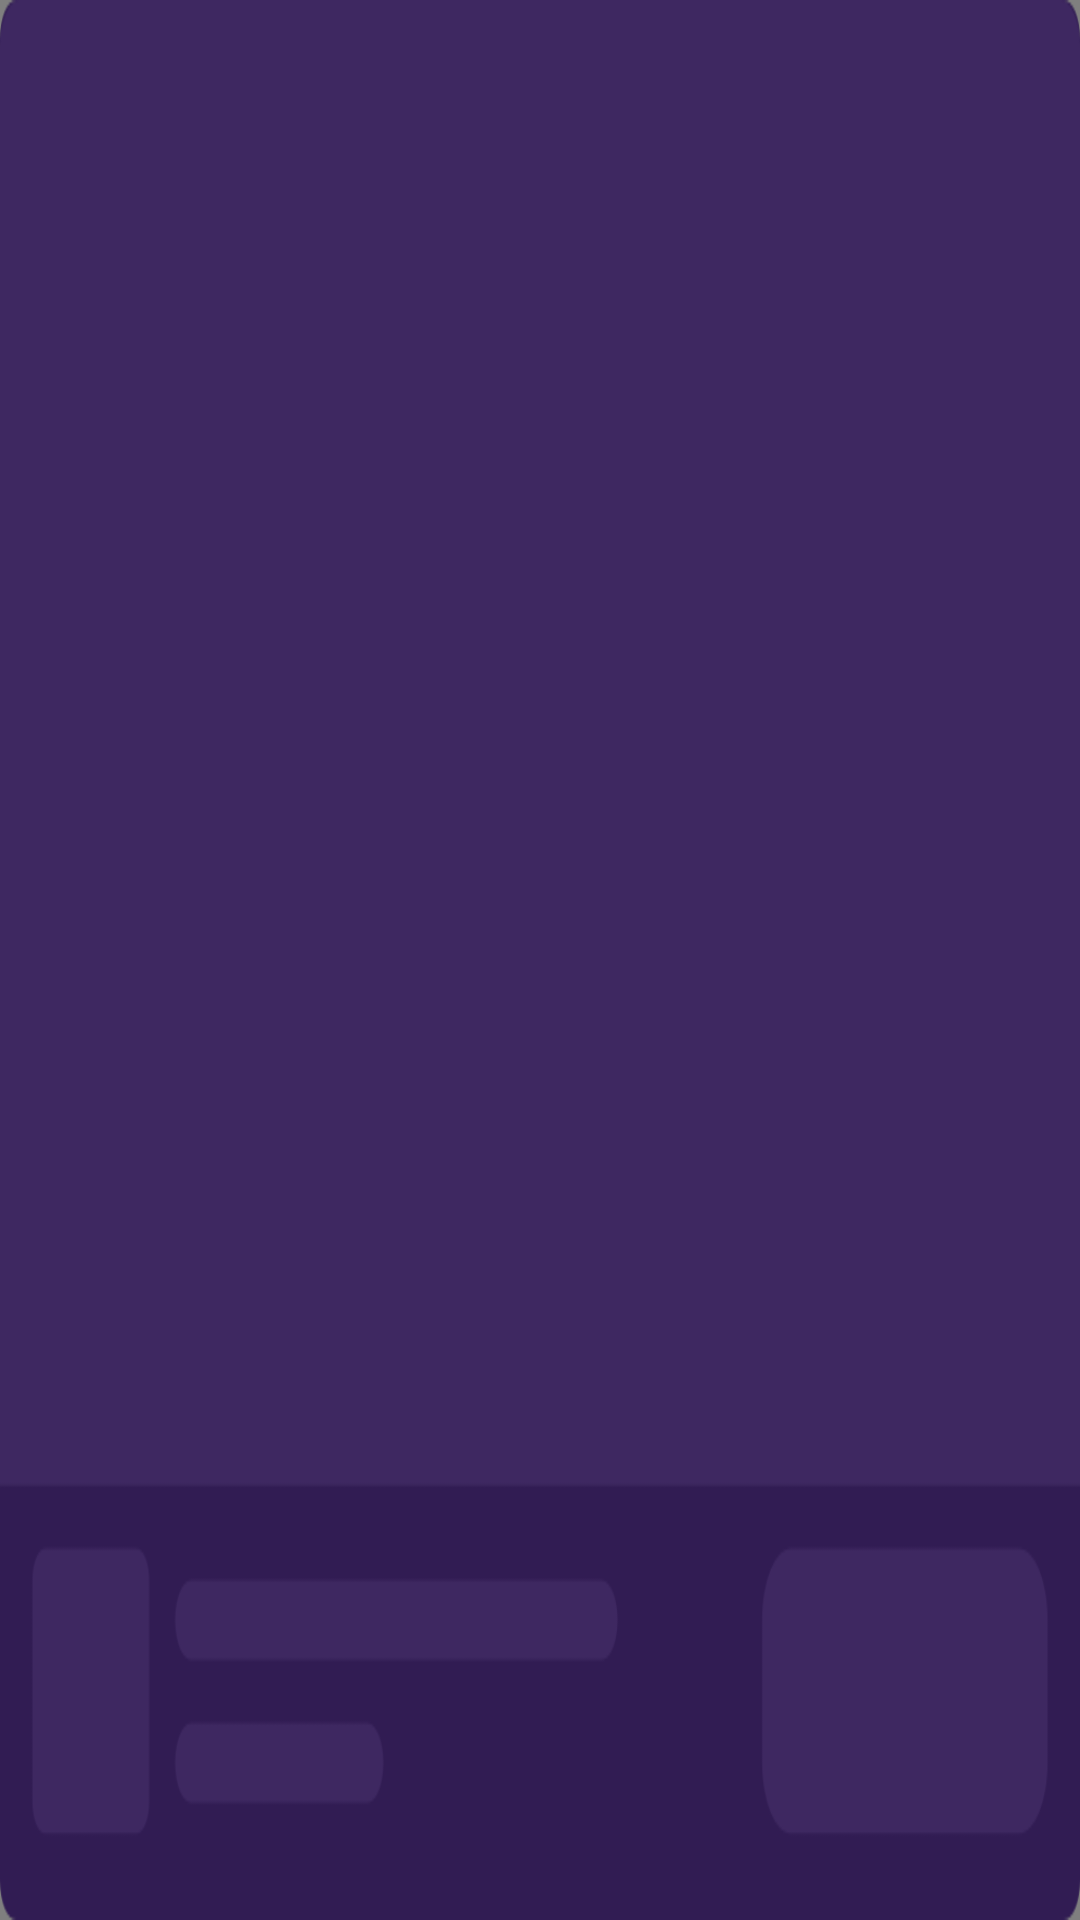

Write the Android layout XML for this screen, with the resource values it uses.
<!-- AndroidManifest.xml: application theme Theme.Map -->
<!-- res/layout/layout_native_ad.xml -->
<?xml version="1.0" encoding="utf-8"?>
<RelativeLayout xmlns:android="http://schemas.android.com/apk/res/android"
    android:layout_width="match_parent"
    android:layout_height="243dp"
    xmlns:app="http://schemas.android.com/apk/res-auto">
    <com.google.android.gms.ads.nativead.NativeAdView
        android:id="@+id/nv_root_view"
        android:layout_width="match_parent"
        android:layout_height="match_parent"
        android:background="@drawable/bg_ffffff_10dp_solid">
        <androidx.constraintlayout.widget.ConstraintLayout
            android:layout_width="match_parent"
            android:layout_height="match_parent">
            <com.google.android.gms.ads.nativead.MediaView
                android:id="@+id/mv_native_cover"
                android:layout_width="match_parent"
                android:layout_height="188dp"
                app:layout_constraintTop_toTopOf="parent"/>
            <androidx.appcompat.widget.AppCompatImageView
                android:id="@+id/iv_tag_left"
                android:layout_width="23dp"
                android:layout_height="14dp"
                app:layout_constraintTop_toTopOf="parent"
                app:layout_constraintLeft_toLeftOf="parent"
                android:src="@drawable/icon_home_native_ad_tag"/>
            <androidx.appcompat.widget.AppCompatImageView
                android:id="@+id/iv_tag_right"
                android:layout_width="23dp"
                android:layout_height="14dp"
                app:layout_constraintTop_toTopOf="parent"
                app:layout_constraintRight_toRightOf="parent"
                android:src="@drawable/icon_result_native_ad_tag"/>
            <androidx.constraintlayout.utils.widget.ImageFilterView
                android:id="@+id/iv_native_logo"
                android:layout_width="36dp"
                android:layout_height="36dp"
                app:round="4dp"
                android:layout_marginLeft="10dp"
                android:layout_marginBottom="11dp"
                app:layout_constraintLeft_toLeftOf="parent"
                app:layout_constraintBottom_toBottomOf="parent"/>
            <androidx.appcompat.widget.AppCompatTextView
                android:id="@+id/tv_native_title"
                android:layout_width="0dp"
                android:layout_height="wrap_content"
                android:textSize="14sp"
                android:ellipsize="end"
                android:singleLine="true"
                android:layout_marginLeft="8dp"
                android:layout_marginRight="8dp"
                android:text="High School Escape 2"
                android:textColor="@color/color_333333"
                app:layout_constraintTop_toTopOf="@id/iv_native_logo"
                app:layout_constraintLeft_toRightOf="@id/iv_native_logo"
                app:layout_constraintRight_toLeftOf="@id/tv_native_action"
                />
            <androidx.appcompat.widget.AppCompatTextView
                android:id="@+id/tv_native_desc"
                android:layout_width="0dp"
                android:layout_height="wrap_content"
                android:textSize="12sp"
                android:ellipsize="end"
                android:singleLine="true"
                android:textColor="#797979"
                android:layout_marginLeft="8dp"
                android:layout_marginRight="8dp"
                android:text="Press the spacebar and…"
                app:layout_constraintLeft_toRightOf="@id/iv_native_logo"
                app:layout_constraintTop_toBottomOf="@id/tv_native_title"
                app:layout_constraintRight_toLeftOf="@id/tv_native_action"
                />
            <androidx.appcompat.widget.AppCompatTextView
                android:id="@+id/tv_native_action"
                android:layout_width="88dp"
                android:layout_height="36dp"
                android:gravity="center"
                android:textSize="14sp"
                android:text="install"
                android:layout_margin="10dp"
                android:textColor="@color/white"
                app:layout_constraintRight_toRightOf="parent"
                app:layout_constraintBottom_toBottomOf="parent"
                android:background="@drawable/native_ad_action_selector"/>
        </androidx.constraintlayout.widget.ConstraintLayout>
    </com.google.android.gms.ads.nativead.NativeAdView>
    <androidx.appcompat.widget.AppCompatImageView
        android:id="@+id/iv_native_default"
        android:layout_width="match_parent"
        android:layout_height="match_parent"
        android:scaleType="fitXY"
        android:src="@drawable/bg_native_ad_default"/>
</RelativeLayout>
<!-- resources referenced by this layout -->
<resources>
  <color name="color_333333">#333333</color>
  <color name="white">#FFFFFFFF</color>
  <!-- drawable bg_native_ad_default: png bitmap (drawable-xxhdpi, 19024 bytes) -->
  <!-- drawable icon_home_native_ad_tag: png bitmap (drawable-xxhdpi, 1590 bytes) -->
  <!-- drawable native_ad_action_selector (drawable) -->
  <?xml version="1.0" encoding="utf-8"?>
  <selector xmlns:android="http://schemas.android.com/apk/res/android">
      <item android:drawable="@drawable/bg_00dbff_0572ff_9dp_solid" android:state_selected="true"/>
      <item android:drawable="@drawable/bg_11d88c_21bbc5_9dp_solid" android:state_selected="false"/>
  </selector>
  <style name="Theme.Map" parent="Theme.MaterialComponents.DayNight.NoActionBar">
          <item name="android:statusBarColor">@android:color/transparent</item>
          <item name="android:windowLightStatusBar">true</item>
      </style>
  <!-- drawable bg_00dbff_0572ff_9dp_solid (drawable) -->
  <?xml version="1.0" encoding="utf-8"?>
  <shape xmlns:android="http://schemas.android.com/apk/res/android">
      <corners android:radius="9dp"/>
      <gradient
          android:angle="0"
          android:startColor="#00DBFF"
          android:endColor="#0572FF" />
  </shape>
  <!-- drawable bg_11d88c_21bbc5_9dp_solid (drawable) -->
  <?xml version="1.0" encoding="utf-8"?>
  <shape xmlns:android="http://schemas.android.com/apk/res/android">
      <corners android:radius="9dp"/>
      <gradient
          android:angle="0"
          android:startColor="#11D88C"
          android:endColor="#21BBC5" />
  </shape>
</resources>
